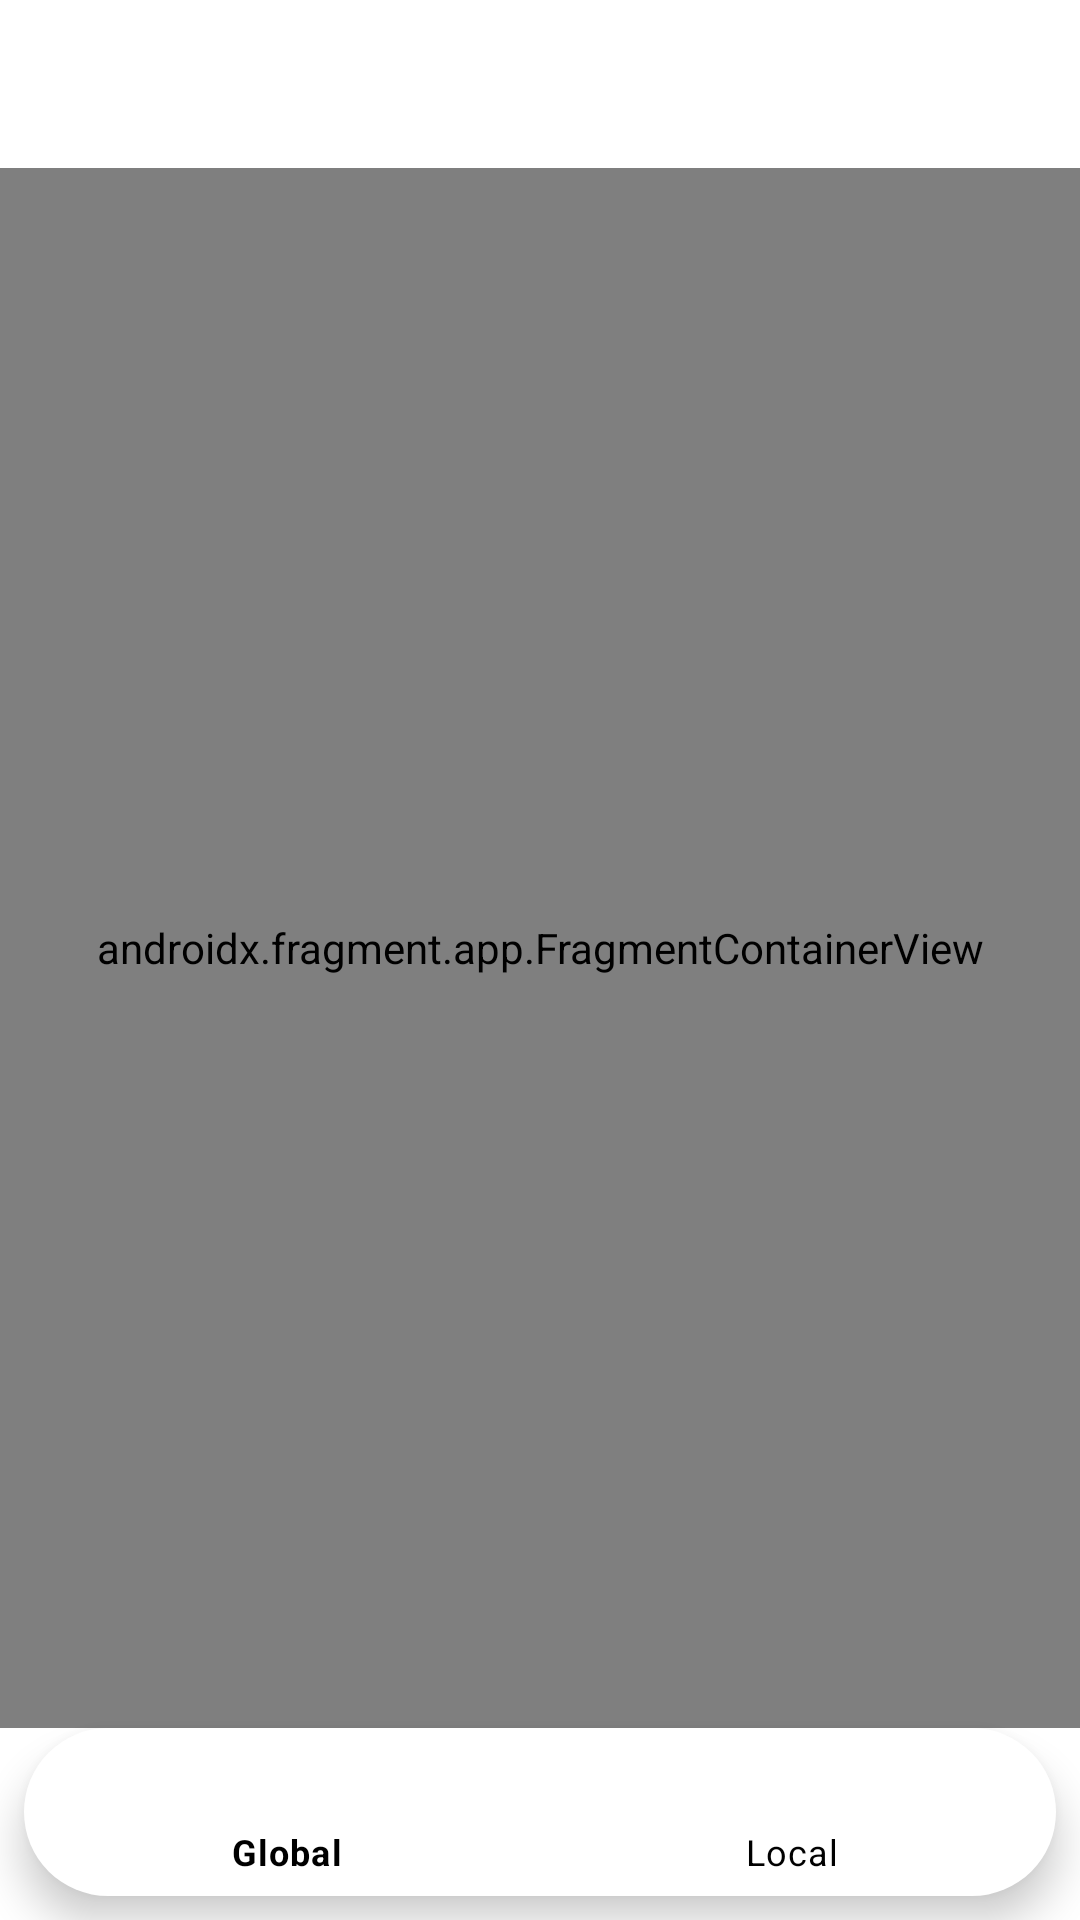

Layout XML and referenced resources for this Android screen:
<!-- AndroidManifest.xml: application theme Theme.Coivd19MVVM -->
<!-- res/layout/activity_main.xml -->
<?xml version="1.0" encoding="utf-8"?>
<androidx.constraintlayout.widget.ConstraintLayout xmlns:android="http://schemas.android.com/apk/res/android"
    xmlns:app="http://schemas.android.com/apk/res-auto"
    xmlns:tools="http://schemas.android.com/tools"
    android:layout_width="match_parent"
    android:layout_height="match_parent"
    tools:context=".MainActivity">

    <androidx.appcompat.widget.Toolbar
        android:id="@+id/toolbar"
        android:layout_width="match_parent"
        android:layout_height="?attr/actionBarSize"
        android:background="?attr/colorPrimary"
        android:minHeight="?attr/actionBarSize"
        android:backgroundTint="@android:color/transparent"
        app:layout_constraintEnd_toEndOf="parent"
        app:layout_constraintStart_toStartOf="parent"
        app:layout_constraintTop_toTopOf="parent" />

    <androidx.fragment.app.FragmentContainerView
        android:id="@+id/fragmentContainerView"
        android:name="androidx.navigation.fragment.NavHostFragment"
        android:layout_width="0dp"
        android:layout_height="0dp"
        app:defaultNavHost="true"
        app:layout_constraintBottom_toTopOf="@id/bottom_nav"
        app:layout_constraintEnd_toEndOf="parent"
        app:layout_constraintHorizontal_bias="0.0"
        app:layout_constraintStart_toStartOf="parent"
        app:layout_constraintTop_toBottomOf="@+id/toolbar"
        app:layout_constraintVertical_bias="0.0"
        app:navGraph="@navigation/nav_graph" />

    <com.google.android.material.bottomnavigation.BottomNavigationView
        android:background="@drawable/bottom_nav_bg"
        android:id="@+id/bottom_nav"
        app:itemIconTint="?attr/colorOnSecondary"
        app:itemTextColor="?attr/colorOnSecondary"
        android:layout_width="match_parent"
        android:layout_height="wrap_content"
        android:layout_marginStart="8dp"
        android:layout_marginEnd="8dp"
        android:layout_marginBottom="8dp"
        android:elevation="5dp"
        app:layout_constraintBottom_toBottomOf="parent"
        app:layout_constraintEnd_toEndOf="parent"
        app:layout_constraintStart_toStartOf="parent"
        app:menu="@menu/bottom_nav_menu" />

</androidx.constraintlayout.widget.ConstraintLayout>
<!-- resources referenced by this layout -->
<resources>
  <!-- drawable bottom_nav_bg (drawable) -->
  <?xml version="1.0" encoding="utf-8"?>
  <shape xmlns:android="http://schemas.android.com/apk/res/android">
  
      <corners android:radius="50dp" />
      <solid android:color="?attr/colorOnPrimary" />
  
  </shape>
  <style name="Theme.Coivd19MVVM" parent="Theme.MaterialComponents.DayNight.NoActionBar">
          
          <item name="colorPrimary">@color/purple_500</item>
          <item name="colorPrimaryVariant">@color/purple_700</item>
          <item name="colorOnPrimary">@color/white</item>
          
          <item name="colorSecondary">@color/teal_200</item>
          <item name="colorSecondaryVariant">@color/teal_700</item>
          <item name="colorOnSecondary">@color/black</item>
          
          <item name="android:statusBarColor" tools:targetApi="l">?attr/colorPrimaryVariant</item>
          
      </style>
  <color name="purple_500">#FF6200EE</color>
  <color name="purple_700">#FF3700B3</color>
  <color name="white">#FFFFFFFF</color>
  <color name="teal_200">#FF03DAC5</color>
  <color name="teal_700">#FF018786</color>
  <color name="black">#FF000000</color>
</resources>
